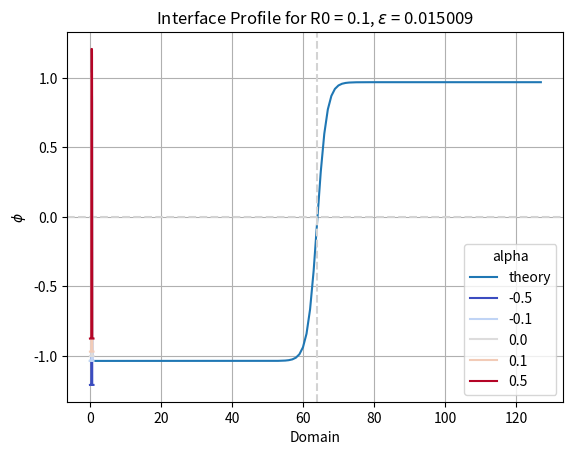

Reproduce this figure in Python. (Note: this script raises an exception after producing the figure.)
#%%
import pandas as pd
import numpy as np
import matplotlib.pyplot as plt
import seaborn as sns
nx = 128
alpha = -0.1
offset = -2

#beta, phi_1, phi_2
param_dict = {-0.5:[0.679355124356581,-1.2074996663997333,0.8741663330663997],
              -0.1:[0.7024393586862704,-1.0349986134211147,0.968331946754448],
                0: [1/np.sqrt(2), -1, 1],
              0.1:[0.7059312080025176,-0.9683319467544478, 1.0349986134211147],
              0.5:[0.679366220486757,-0.8741663330663997, 1.2074996663997333]}

def equilibrium_interface(x,beta, phi_1, phi_2):
    return (phi_2 + phi_1*np.exp(-x/beta))/(1+np.exp(-x/beta))

h = 1 / nx
M = 8
gam = M * (1 / nx) / (2 * np.sqrt(2) * np.arctanh(0.9))
interface_location=nx/2
xx = np.linspace(0,h*(nx-1),nx)
yy = [equilibrium_interface((x-(interface_location)*h)/gam, param_dict[alpha][0],param_dict[alpha][1],param_dict[alpha][2]) for x in xx]
plt.plot(yy, label = "theory")
plt.axhline(y=0, linestyle="--", color='lightgrey')
plt.axvline(x=int(interface_location), linestyle="--", color='lightgrey')
plt.title(
    f"Interface profile"
)
plt.xlabel("Gridpoint")
plt.ylabel(r"$\phi$")
plt.legend()
plt.show()
# %%
import numpy as np
import matplotlib.pyplot as plt
import seaborn as sns
import pandas as pd

#beta, phi_1, phi_2
param_dict = {-0.5:[0.679355124356581,-1.2074996663997333,0.8741663330663997],
              -0.1:[0.7024393586862704,-1.0349986134211147,0.968331946754448],
                0: [1/np.sqrt(2), -1, 1],
              0.1:[0.7059312080025176,-0.9683319467544478, 1.0349986134211147],
              0.5:[0.679366220486757,-0.8741663330663997, 1.2074996663997333]}
def initialization_from_function_v2(nx, ny, beta, phi_1, phi_2, R0=0.1, gam=0.01):
    # Step size
    h = 1.0 / nx

    # Create x and y arrays
    x = h * np.arange(nx)
    y = h * np.arange(ny)

    # Create meshgrid
    xx, yy = np.meshgrid(x, y, indexing='ij')

    # Compute the distance from the center (0.5, 0.5)
    R = np.sqrt((xx - 0.5)**2 + (yy - 0.5)**2)

    # Compute phi based on the given formula
    phi = (phi_2 + phi_1 * np.exp((R - R0) / (beta * gam))) / (1 + np.exp((R - R0) / (beta * gam)))

    return phi

# Parameters
nx, ny = 256, 256

R0 = 0.1

M = 8
gam = M * (1 / nx) / (2 * np.sqrt(2) * np.arctanh(0.9))

full_df = pd.DataFrame(columns = ["x","y","alpha"])
for alpha in [-0.5, -0.1, 0, 0.1, 0.5]:
    beta, phi_1, phi_2 = param_dict[alpha]
    # Generate phi
    phi = initialization_from_function_v2(nx, ny, beta, phi_1, phi_2, R0, gam)

    # Plot 1D slice across the middle (halfway through the matrix)
    middle_index = ny // 2
    phi_slice = phi[:, middle_index]
    xs = np.linspace(0, 1, nx)
    full_df = pd.concat([full_df, pd.DataFrame({"x":xs, "y":phi_slice,"alpha":[alpha]*len(xs)})])

# Plot
sns.lineplot(data = full_df, x = "x", y = "y", hue = "alpha",palette="coolwarm")
plt.xlabel('Domain')
plt.ylabel(r'$\phi$')
plt.title(r'Interface Profile for R0 = 0.1, $\epsilon$ = 0.015009')
plt.grid(True)
plt.savefig("/Users/<user>/Documents/GitHub/Cahn_Hilliard_Model/Cahn_Hilliard_solvers/plotting/manuscript/figure_4/interface.pdf")

# %%
